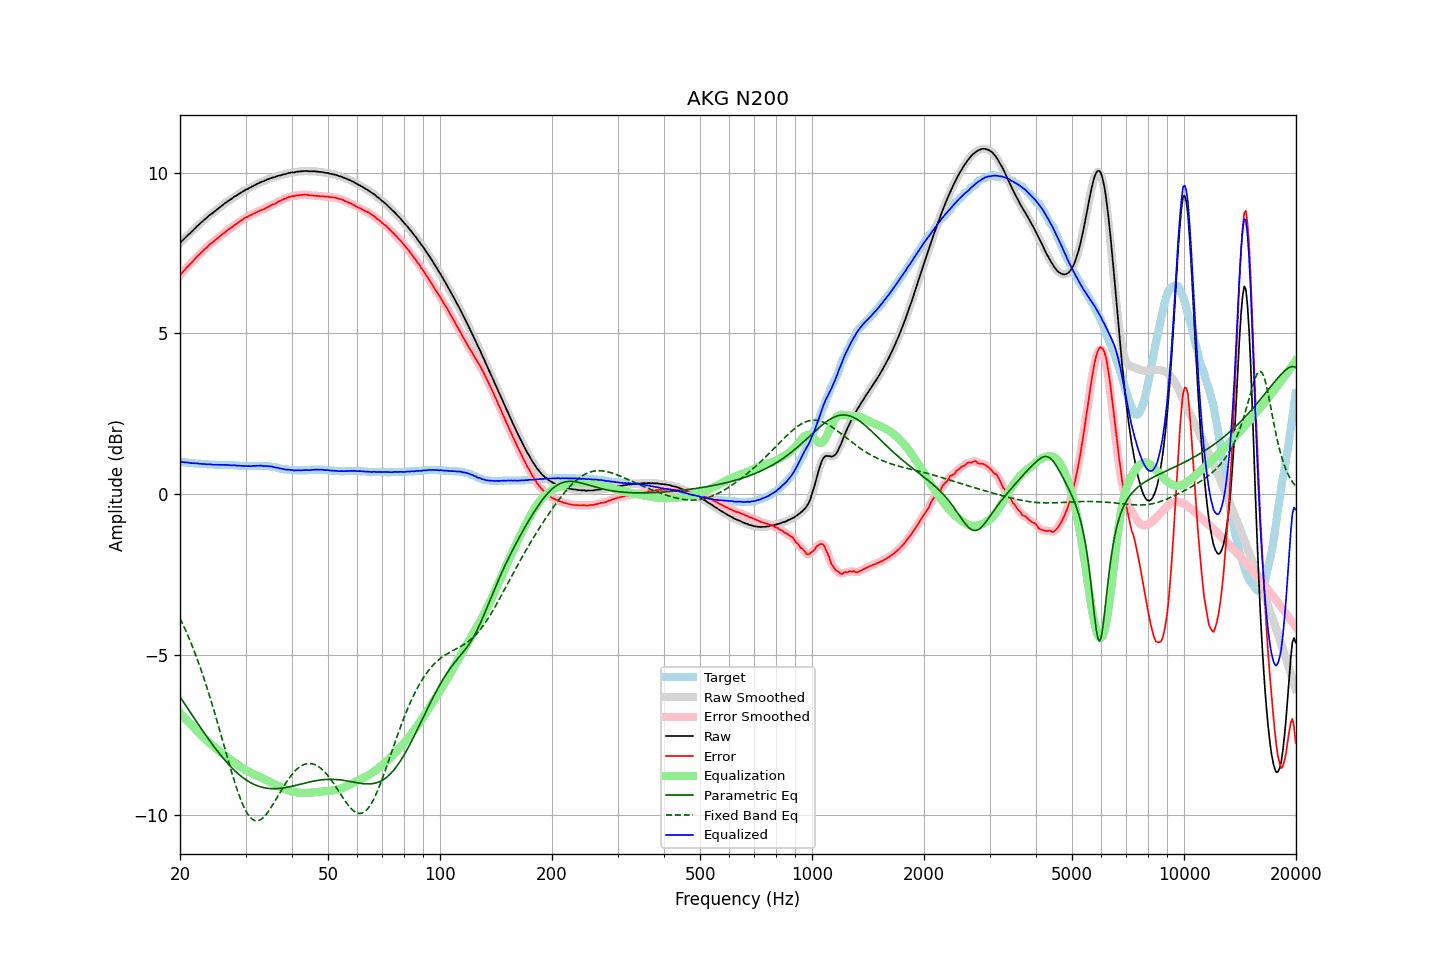

The table this chart was drawn from, first rows:
frequency, raw, error, smoothed, error_smoothed, equalization, parametric_eq, fixed_band_eq, equalized_raw, equalized_smoothed, target
20.00, 7.81, 6.81, 7.81, 6.81, -6.81, -6.31, -3.87, 1.00, 1.00, 0.99
20.20, 7.86, 6.86, 7.86, 6.87, -6.87, -6.39, -3.97, 0.99, 0.99, 0.99
20.40, 7.91, 6.92, 7.91, 6.92, -6.92, -6.46, -4.08, 0.99, 0.99, 0.98
20.61, 7.96, 6.97, 7.96, 6.98, -6.97, -6.54, -4.19, 0.98, 0.98, 0.98
20.81, 8.01, 7.03, 8.01, 7.03, -7.03, -6.62, -4.30, 0.98, 0.98, 0.97
21.02, 8.06, 7.08, 8.05, 7.08, -7.08, -6.69, -4.42, 0.97, 0.97, 0.97
21.23, 8.10, 7.13, 8.10, 7.13, -7.14, -6.77, -4.54, 0.96, 0.96, 0.96
21.44, 8.15, 7.18, 8.15, 7.18, -7.19, -6.84, -4.66, 0.96, 0.96, 0.96
21.66, 8.20, 7.24, 8.20, 7.24, -7.24, -6.92, -4.78, 0.95, 0.95, 0.95
21.87, 8.25, 7.29, 8.25, 7.30, -7.29, -6.99, -4.91, 0.95, 0.95, 0.95
22.09, 8.30, 7.35, 8.30, 7.35, -7.35, -7.07, -5.04, 0.95, 0.95, 0.94
22.31, 8.35, 7.40, 8.34, 7.40, -7.40, -7.14, -5.18, 0.95, 0.95, 0.94
22.54, 8.39, 7.44, 8.39, 7.45, -7.45, -7.22, -5.32, 0.94, 0.94, 0.94
22.76, 8.44, 7.50, 8.43, 7.50, -7.50, -7.29, -5.46, 0.94, 0.94, 0.93
22.99, 8.48, 7.54, 8.48, 7.55, -7.55, -7.36, -5.61, 0.93, 0.93, 0.93
23.22, 8.53, 7.60, 8.52, 7.60, -7.60, -7.43, -5.76, 0.93, 0.93, 0.92
23.45, 8.57, 7.64, 8.57, 7.64, -7.64, -7.51, -5.91, 0.92, 0.92, 0.92
23.69, 8.61, 7.68, 8.61, 7.69, -7.69, -7.58, -6.06, 0.92, 0.92, 0.92
23.92, 8.66, 7.74, 8.65, 7.74, -7.73, -7.65, -6.22, 0.92, 0.92, 0.91
24.16, 8.70, 7.78, 8.69, 7.78, -7.78, -7.72, -6.38, 0.92, 0.92, 0.91
24.40, 8.73, 7.81, 8.73, 7.82, -7.82, -7.78, -6.55, 0.91, 0.91, 0.91
24.65, 8.77, 7.85, 8.77, 7.86, -7.86, -7.85, -6.72, 0.91, 0.91, 0.91
24.89, 8.81, 7.90, 8.81, 7.90, -7.90, -7.92, -6.89, 0.91, 0.91, 0.90
25.14, 8.85, 7.94, 8.85, 7.94, -7.94, -7.98, -7.06, 0.91, 0.91, 0.90
25.39, 8.89, 7.98, 8.89, 7.98, -7.98, -8.05, -7.23, 0.90, 0.90, 0.90
25.65, 8.93, 8.02, 8.93, 8.02, -8.02, -8.11, -7.41, 0.90, 0.90, 0.90
25.91, 8.97, 8.06, 8.97, 8.06, -8.06, -8.17, -7.59, 0.90, 0.90, 0.90
26.16, 9.01, 8.10, 9.01, 8.10, -8.10, -8.23, -7.76, 0.90, 0.90, 0.90
26.43, 9.05, 8.14, 9.04, 8.14, -8.14, -8.29, -7.94, 0.90, 0.90, 0.90
26.69, 9.08, 8.18, 9.08, 8.18, -8.18, -8.35, -8.12, 0.90, 0.90, 0.89
26.96, 9.12, 8.22, 9.11, 8.22, -8.22, -8.40, -8.29, 0.90, 0.90, 0.89
27.23, 9.15, 8.25, 9.15, 8.25, -8.25, -8.46, -8.47, 0.89, 0.89, 0.89
27.50, 9.18, 8.28, 9.18, 8.29, -8.29, -8.51, -8.64, 0.89, 0.89, 0.89
27.77, 9.22, 8.32, 9.22, 8.32, -8.33, -8.56, -8.80, 0.89, 0.89, 0.89
28.05, 9.26, 8.37, 9.25, 8.36, -8.36, -8.61, -8.96, 0.89, 0.89, 0.88
28.33, 9.28, 8.39, 9.28, 8.40, -8.40, -8.66, -9.12, 0.88, 0.89, 0.88
28.62, 9.32, 8.43, 9.31, 8.43, -8.43, -8.70, -9.27, 0.88, 0.88, 0.88
28.90, 9.35, 8.47, 9.35, 8.47, -8.47, -8.74, -9.41, 0.88, 0.88, 0.87
29.19, 9.38, 8.50, 9.38, 8.50, -8.50, -8.78, -9.54, 0.87, 0.87, 0.87
29.48, 9.41, 8.53, 9.41, 8.54, -8.54, -8.82, -9.66, 0.87, 0.87, 0.87
29.78, 9.44, 8.57, 9.44, 8.57, -8.57, -8.86, -9.77, 0.87, 0.87, 0.86
30.08, 9.47, 8.60, 9.46, 8.60, -8.60, -8.89, -9.87, 0.87, 0.87, 0.86
30.38, 9.49, 8.62, 9.49, 8.63, -8.62, -8.93, -9.95, 0.86, 0.87, 0.86
30.68, 9.52, 8.65, 9.51, 8.65, -8.65, -8.96, -10.02, 0.87, 0.86, 0.86
30.99, 9.54, 8.67, 9.54, 8.68, -8.68, -8.99, -10.08, 0.86, 0.86, 0.86
31.30, 9.57, 8.70, 9.57, 8.70, -8.70, -9.01, -10.12, 0.87, 0.87, 0.86
31.61, 9.60, 8.72, 9.59, 8.72, -8.72, -9.04, -10.15, 0.87, 0.87, 0.87
31.93, 9.62, 8.74, 9.62, 8.75, -8.75, -9.06, -10.17, 0.87, 0.87, 0.87
32.24, 9.65, 8.77, 9.64, 8.77, -8.77, -9.08, -10.17, 0.88, 0.88, 0.87
32.57, 9.67, 8.79, 9.67, 8.80, -8.79, -9.10, -10.16, 0.87, 0.88, 0.87
32.89, 9.70, 8.82, 9.69, 8.82, -8.82, -9.11, -10.14, 0.88, 0.88, 0.87
33.22, 9.72, 8.84, 9.71, 8.84, -8.84, -9.13, -10.11, 0.88, 0.87, 0.87
33.55, 9.73, 8.85, 9.73, 8.86, -8.86, -9.14, -10.06, 0.86, 0.87, 0.87
33.89, 9.76, 8.88, 9.75, 8.88, -8.89, -9.15, -10.01, 0.87, 0.87, 0.87
34.23, 9.78, 8.91, 9.78, 8.91, -8.91, -9.16, -9.95, 0.87, 0.86, 0.86
34.57, 9.80, 8.93, 9.80, 8.94, -8.93, -9.16, -9.88, 0.86, 0.86, 0.86
34.92, 9.82, 8.96, 9.82, 8.96, -8.96, -9.17, -9.81, 0.86, 0.86, 0.85
35.27, 9.84, 8.99, 9.83, 8.99, -8.98, -9.17, -9.73, 0.85, 0.85, 0.84
35.62, 9.85, 9.01, 9.85, 9.01, -9.01, -9.17, -9.65, 0.84, 0.84, 0.83
35.97, 9.86, 9.02, 9.86, 9.03, -9.04, -9.17, -9.56, 0.82, 0.83, 0.83
... 635 more rows
